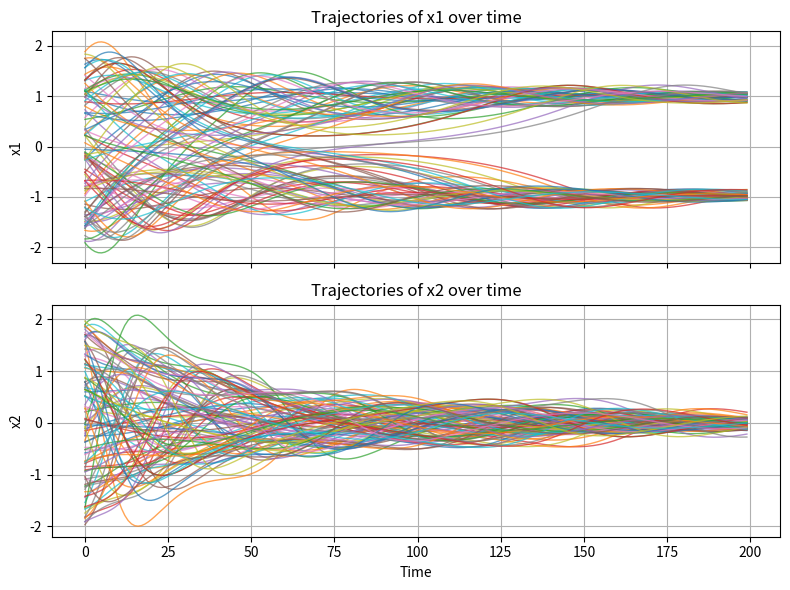

This figure's Python source:
"""Autonomous dynamical systems used by src_omega_partition.

"duffing_eqn" and "bistable" are copied verbatim from ``src_deep_koopman/dynamical_systems.py``
(Benchmarking_Deep_Koopman), so their stored datasets regenerate bit-for-bit.

  - "duffing_eqn":           damped Duffing oscillator (2D), RK4-integrated, dt = 5e-2.
  - "bistable":              1D bistable system (Euler-discretized), dt = 5e-2.
  - "bistable_oscillations": 2D bistable limit cycles, exact flow map, dt = 5e-2.

Interface used by scripts/generate_data.py, scripts/generate_validation_data.py and
scripts/build_multiple_linear_models.py:

class SystemsAutonomous(name, *, rng=None, verbose=False)
    .n : int                 State dimension.
    .X : ndarray (n, 2)      Initial-condition box, one [low, high] row per state.
    .dt : float              Sampling period (informational only).
    .simulate_trajectory_true(x0, time_horizon) -> ndarray, shape (N, time_horizon, n)
        Integrate from each row of x0 (shape (N, n)); returns time_horizon stored
        states per trajectory, including x0 as the first one.
    .gather_traj_data(x_init=None, num_traj, traj_length, plot_results=False,
                      show_progress=False)
        -> (X, Y), each ndarray of shape (num_traj * (traj_length - 1), n)
        Sample num_traj initial conditions uniformly from x_init (default: .X) with
        the instance rng, simulate traj_length states per trajectory, and stack the
        one-step snapshot pairs trajectory by trajectory (Y[i] is the successor of X[i]).

New systems can be added to the ``systems_dict`` dictionary below.        
"""

from __future__ import annotations

from typing import Optional

import numpy as np
import matplotlib.pyplot as plt


def _trajectory_progress(iterable, *, total: int, desc: str = "Simulating trajectories"):
    """Yield items while updating a single-line terminal progress bar."""
    for i, item in enumerate(iterable, 1):
        pct = i / total
        width = 40
        filled = int(width * pct)
        bar = "=" * filled + "-" * (width - filled)
        end = "\n" if i == total else ""
        print(f"\r{desc}: |{bar}| {i}/{total} ({100 * pct:.1f}%)", end=end, flush=True)
        yield item


def duffing_equation_dynamics(x):
    """Damped Duffing oscillator, RK4-integrated, dt = 5e-2. x in R^{N x 2}."""
    assert len(x.shape) == 2
    N = x.shape[0]
    n = x.shape[1]
    x1 = x[:, 0]
    x2 = x[:, 1]

    dt = 5e-2

    def f1(x1, x2):
        return x2

    def f2(x1, x2):
        return -0.5 * x2 + x1 - x1**3  # Damped Duffing oscillator

    k1_x1 = dt * f1(x1, x2)
    k1_x2 = dt * f2(x1, x2)

    k2_x1 = dt * f1(x1 + 0.5 * k1_x1, x2 + 0.5 * k1_x2)
    k2_x2 = dt * f2(x1 + 0.5 * k1_x1, x2 + 0.5 * k1_x2)

    k3_x1 = dt * f1(x1 + 0.5 * k2_x1, x2 + 0.5 * k2_x2)
    k3_x2 = dt * f2(x1 + 0.5 * k2_x1, x2 + 0.5 * k2_x2)

    k4_x1 = dt * f1(x1 + k3_x1, x2 + k3_x2)
    k4_x2 = dt * f2(x1 + k3_x1, x2 + k3_x2)

    x1_next = x1 + (k1_x1 + 2 * k2_x1 + 2 * k3_x1 + k4_x1) / 6.0
    x2_next = x2 + (k1_x2 + 2 * k2_x2 + 2 * k3_x2 + k4_x2) / 6.0

    x_next = np.concatenate([x1_next[:, np.newaxis], x2_next[:, np.newaxis]], axis=1)
    assert x_next.shape == (N, n)
    return x_next


def bistable_dynamics(x):
    """
    Bistable system dynamics:
        x1_dot = a*x1 + b*x1^3
        a = 4; b = -4
        dt = 5e-2 (Euler discretization)
    Picked from Bevanda's KKR paper.
    """
    assert len(x.shape) == 2
    N = x.shape[0]
    n = x.shape[1]
    assert n == 1, "This is a 1D system."
    x1 = x[:, 0]

    a = 4
    b = -4
    dt = 5e-2
    x1_next = x1 + dt * (a * x1 + b * x1**3)
    x1_next = x1_next[:, np.newaxis]
    assert x1_next.shape == (N, n)
    return x1_next

def bistable_oscillations_dynamics(x):
    """
    Bistable oscillations dynamics (paper Sec. "Bistable Oscillations"):
        r' = (r - 2) - (r - 2)^3,   theta' = 1
        dt = 5e-2 (exact flow map, not Euler)
    Stable limit cycles at r = 1 and r = 3, unstable one at r = 2.
    With u = r - 2 the radial ODE u' = u - u^3 has the closed-form flow
        u(dt) = u e^dt / sqrt(1 + u^2 (e^{2 dt} - 1)),
    and theta advances by exactly dt. This reproduces the stored datasets to ~1e-7
    (an Euler step drifts by ~0.7). The origin is kept fixed (theta is undefined there).
    """
    assert len(x.shape) == 2
    N = x.shape[0]
    n = x.shape[1]
    assert n == 2, "This is a 2D system."

    dt = 5e-2
    r = np.sqrt(x[:, 0] ** 2 + x[:, 1] ** 2)
    u = r - 2.0
    r_next = 2.0 + u * np.exp(dt) / np.sqrt(1.0 + u**2 * np.expm1(2.0 * dt))

    # Rotate by dt and rescale the radius from r to r_next.
    scale = np.divide(r_next, r, out=np.zeros_like(r), where=r > 0)
    c, s = np.cos(dt), np.sin(dt)
    x1_next = scale * (c * x[:, 0] - s * x[:, 1])
    x2_next = scale * (s * x[:, 0] + c * x[:, 1])

    x_next = np.concatenate([x1_next[:, np.newaxis], x2_next[:, np.newaxis]], axis=1)
    assert x_next.shape == (N, n)
    return x_next

########## Systems Dictionary ##################################################################

systems_dict = {
    "duffing_eqn": {
        "description": "Duffing equations",
        "X": np.array([[-2, 2], [-2, 2]]),
        "state_update": duffing_equation_dynamics,
        "n": 2,
    },
    "bistable": {
        "description": "1D Bistable system",
        "X": np.array([[-2, 2]]),
        "state_update": bistable_dynamics,
        "n": 1,
    },
    "bistable_oscillations": {
        "description": "2D Bistable oscillations (limit cycles at r = 1 and r = 3)",
        "X": np.array([[-4, 4], [-4, 4]]),
        "state_update": bistable_oscillations_dynamics,
        "n": 2,
    },
}

########### Do not modify below this line unless you know what you're doing. ###########
################################################################################################

class SystemsAutonomous:
    """Autonomous dynamical system wrapper backed by ``systems_dict``."""

    @classmethod
    def print_registry(cls) -> None:
        width = max(len(key) for key in systems_dict)
        for key, info in systems_dict.items():
            print(f"{key:<{width}}  {info['description']}")

    def __init__(self, name: str, *, rng: Optional[np.random.Generator] = None, verbose: bool = False):
        if name not in systems_dict:
            raise ValueError(f"System '{name}' not found in database.")

        self.name = name
        info = systems_dict[name]
        self.X = info["X"]
        self.state_update = info["state_update"]
        self.n = info["n"]
        self.dt = info.get("dt", 5e-2)
        self._rng = rng if rng is not None else np.random.default_rng(42)
        self.verbose = verbose
        if self.verbose:
            print(
                f"[SystemsAutonomous] Initialized '{self.name}' with state dim={self.n} "
                f"and bounds shape={self.X.shape}."
            )

    def gather_traj_data(
        self,
        x_init=None,
        num_traj=10,
        traj_length=100,
        plot_results=False,
        show_progress=False,
    ):
        """Gathers trajectory data by simulating the system from sampled initial conditions."""
        if x_init is None:
            x_init = self.X
        if self.verbose:
            print(
                f"[SystemsAutonomous] gather_traj_data(num_traj={num_traj}, "
                f"traj_length={traj_length}, plot_results={plot_results})"
            )

        X_initial_conditions = self._rng.uniform(
            low=x_init[:, 0],
            high=x_init[:, 1],
            size=(num_traj, self.n),
        )
        if self.verbose:
            print(
                f"[SystemsAutonomous] Sampled initial conditions with shape "
                f"{X_initial_conditions.shape}."
            )

        traj_data = []
        x0_iter = X_initial_conditions
        if show_progress:
            x0_iter = _trajectory_progress(x0_iter, total=num_traj)
        for x0 in x0_iter:
            x_traj = self.simulate_trajectory_true(
                x0=x0.reshape(1, -1), time_horizon=traj_length
            )[0]
            traj_data.append(x_traj)

        X = np.vstack([traj[:-1] for traj in traj_data])
        Y = np.vstack([traj[1:] for traj in traj_data])
        if self.verbose:
            print(f"[SystemsAutonomous] Built snapshot pairs: X{X.shape}, Y{Y.shape}.")

        if plot_results and self.n == 2:
            self.plot_data_scatter(X)

        return X, Y

    def generate_phase_portrait(
        self,
        x_init=None,
        num_samples_sqrt=30,
        arrow_length=0.25,
        num_traj=10,
        num_steps=500,
        plot_results=True,
    ):
        """
        Generates a 2D phase portrait (vector field) and simulates sample trajectories.
        Only defined for 2D systems.
        """
        if self.n != 2:
            raise ValueError("Phase portrait is only defined for 2D systems (n=2).")

        if x_init is None:
            x_init = self.X

        x1_vals = np.linspace(x_init[0, 0], x_init[0, 1], num_samples_sqrt)
        x2_vals = np.linspace(x_init[1, 0], x_init[1, 1], num_samples_sqrt)
        X1, X2 = np.meshgrid(x1_vals, x2_vals)
        X_grid = np.vstack([X1.ravel(), X2.ravel()]).T

        Y_grid = self.state_update(X_grid)
        U = Y_grid[:, 0] - X_grid[:, 0]
        V = Y_grid[:, 1] - X_grid[:, 1]

        norms = np.sqrt(U**2 + V**2) + 1e-12
        U_plot = arrow_length * (U / norms)
        V_plot = arrow_length * (V / norms)

        if plot_results:
            plt.figure(figsize=(6, 6))
            plt.quiver(
                X_grid[:, 0], X_grid[:, 1],
                U_plot, V_plot,
                color="black",
                angles="xy",
                scale_units="xy",
                scale=1,
                width=0.003,
                pivot="mid",
            )

            x0_1 = self._rng.uniform(x_init[0, 0], x_init[0, 1], size=num_traj)
            x0_2 = self._rng.uniform(x_init[1, 0], x_init[1, 1], size=num_traj)
            X0 = np.stack([x0_1, x0_2], axis=1)

            for i in range(num_traj):
                traj = np.zeros((num_steps + 1, 2))
                traj[0] = X0[i]
                xk = traj[0]
                for k in range(num_steps):
                    xk = self.state_update(xk.reshape(1, -1))[0]
                    traj[k + 1] = xk
                plt.plot(traj[:, 0], traj[:, 1], linewidth=1.5)
                plt.plot(traj[0, 0], traj[0, 1], "o", markersize=4)

            plt.xlabel("x1")
            plt.ylabel("x2")
            plt.title("Phase Portrait with Sample Trajectories")
            plt.xlim(x_init[0, 0], x_init[0, 1])
            plt.ylim(x_init[1, 0], x_init[1, 1])
            plt.gca().set_aspect("equal", adjustable="box")
            plt.grid(True)
            plt.tight_layout()
            plt.show()

        return X_grid, Y_grid

    def plot_data_scatter(self, X):
        plt.scatter(X[:, 0], X[:, 1], alpha=1)
        plt.xlabel("x1")
        plt.ylabel("x2")
        plt.title("Scatter plot of all data points X")
        plt.grid(True, linestyle="--", linewidth=0.5, alpha=0.7)
        plt.show()

    def gather_data(self, x_init=None, num_samples=1000, plot_results=False):
        if x_init is None:
            x_init = self.X

        X = self._rng.uniform(low=x_init[:, 0], high=x_init[:, 1], size=(num_samples, self.n))
        assert X.shape == (num_samples, self.n)
        Y = self.state_update(X)

        if plot_results:
            self.plot_data_scatter(X)

        return X, Y

    def plot_multiple_traj(self, N=100, time_horizon=50, plt_limit=None):
        X0 = self._rng.uniform(low=self.X[:, 0], high=self.X[:, 1], size=(N, self.n))
        X_traj = self.simulate_trajectory_true(X0, time_horizon=time_horizon)

        if len(X_traj.shape) != 3:
            raise ValueError("Expected trajectory array of rank 3.")
        N = X_traj.shape[0]
        T = X_traj.shape[1]

        state_labels = [f"x{i+1}" for i in range(X_traj.shape[2])]
        n_plot = X_traj.shape[2]

        fig, axs = plt.subplots(n_plot, 1, figsize=(8, 3 * n_plot), sharex=True)
        if n_plot == 1:
            axs = [axs]
        time = np.arange(T)

        for i in range(n_plot):
            for j in range(N):
                axs[i].plot(time, X_traj[j, :, i], linewidth=1.0, alpha=0.7)
            axs[i].set_ylabel(state_labels[i])
            axs[i].set_title(f"Trajectories of {state_labels[i]} over time")
            axs[i].grid(True)
            if plt_limit is not None:
                axs[i].set_ylim(plt_limit)

        axs[-1].set_xlabel("Time")
        plt.tight_layout()
        plt.show()

    def compare_traj(self, x_traj_list, label_list, plt_limit=None):
        """Plot the i-th component of every trajectory in x_traj_list vs time, one subplot per state."""
        if len(x_traj_list) != len(label_list):
            raise ValueError("x_traj_list and label_list must have the same length.")
        n = x_traj_list[0].shape[1]
        T = x_traj_list[0].shape[0]
        for traj in x_traj_list:
            if traj.shape != (T, n):
                raise ValueError("All trajectories must have shape (T, n) with common T and n.")
        fig, axs = plt.subplots(n, 1, figsize=(8, 3 * n), sharex=True)
        if n == 1:
            axs = [axs]
        time = np.arange(T)
        for i in range(n):
            for traj, label in zip(x_traj_list, label_list):
                axs[i].plot(time, traj[:, i], label=label)
            axs[i].set_ylabel(f"x{i+1}")
            axs[i].set_title(f"x{i+1} vs Time")
            axs[i].legend()
            axs[i].grid(True)
            if plt_limit is not None:
                axs[i].set_ylim(plt_limit)
        axs[-1].set_xlabel("Time")
        plt.tight_layout()
        plt.show()

    def simulate_trajectory_true(self, x0, time_horizon=100):
        """
        Roll out the discrete state_update map one step at a time.
        Returns array of shape (N, time_horizon, n).
        """
        if x0.shape[1] != self.n:
            raise ValueError(f"x0 must have shape (N, {self.n}); got {x0.shape}.")
        N = x0.shape[0]
        if self.verbose:
            print(
                f"[SystemsAutonomous] simulate_trajectory_true (discrete) with x0 shape={x0.shape}, "
                f"time_horizon={time_horizon}."
            )
        x_traj = np.zeros((N, time_horizon, self.n))
        x_traj[:, 0, :] = x0
        for t in range(1, time_horizon):
            x_traj[:, t, :] = self.state_update(x_traj[:, t - 1, :])
        return x_traj


def systems_autonomous(
    name: Optional[str] = None, *, rng: Optional[np.random.Generator] = None
) -> Optional[SystemsAutonomous]:
    """Construct a system, or print the registry when ``name`` is None."""
    if name is None:
        SystemsAutonomous.print_registry()
        return None
    return SystemsAutonomous(name, rng=rng)


if __name__ == "__main__":
    system = SystemsAutonomous("duffing_eqn")
    system.plot_multiple_traj(N=100, time_horizon=200, plt_limit=None)
